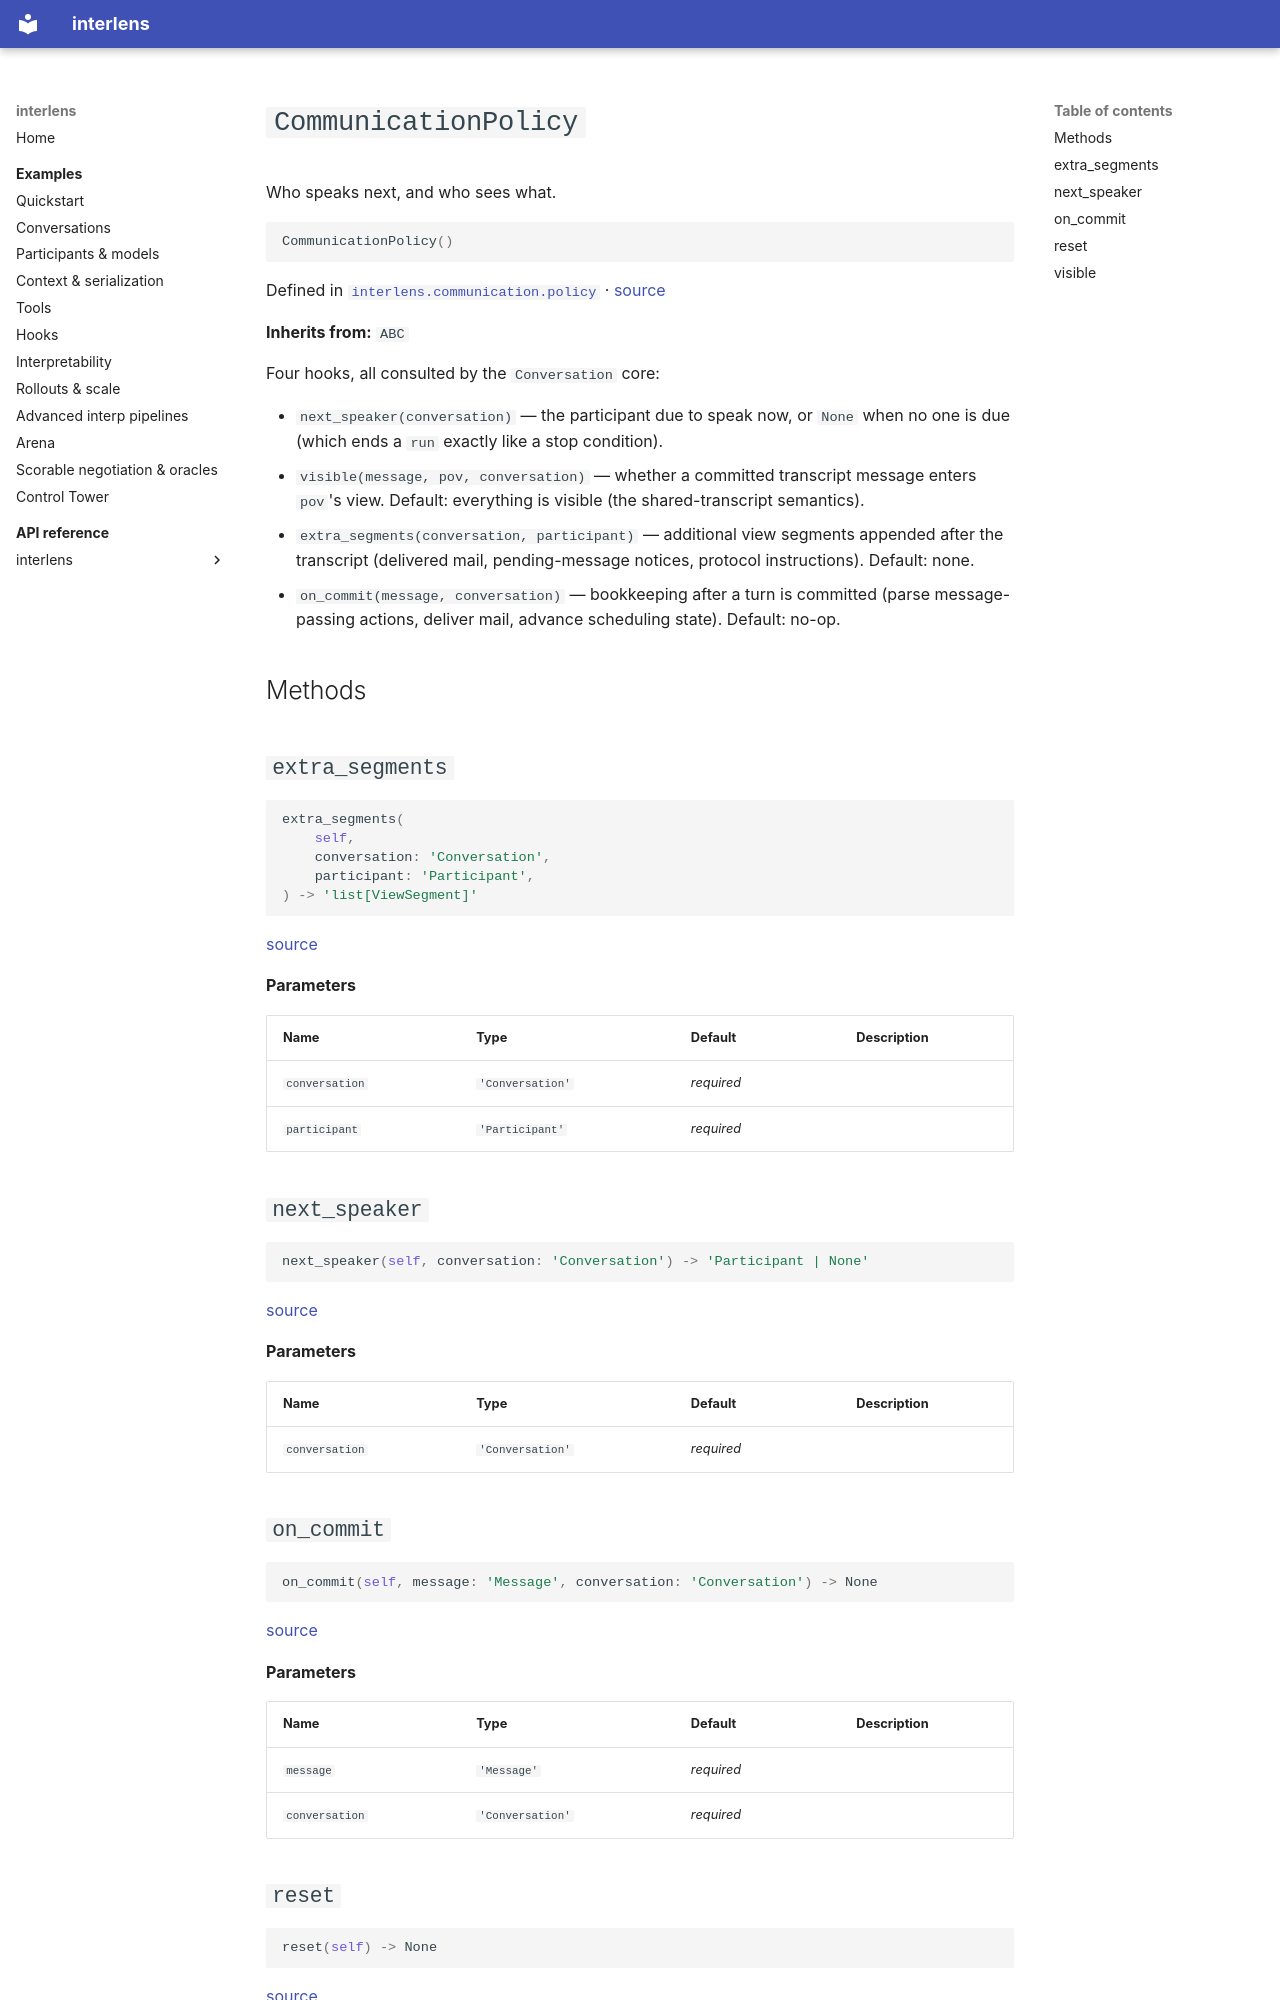

repository: Sid-MB/interlens · page: reference/interlens/communication/policy/CommunicationPolicy/index.html · generator: mkdocs

# `CommunicationPolicy`

Who speaks next, and who sees what.

```python
CommunicationPolicy()
```

Defined in [`interlens.communication.policy`](index.md) · [source](https://github.com/Sid-MB/interlens/blob/main/src/interlens/communication/policy.py#L49-L78)

**Inherits from:** `ABC`

Four hooks, all consulted by the `Conversation` core:

- `next_speaker(conversation)` — the participant due to speak now, or `None` when no one is due (which
  ends a `run` exactly like a stop condition).
- `visible(message, pov, conversation)` — whether a committed transcript message enters `pov`'s view.
  Default: everything is visible (the shared-transcript semantics).
- `extra_segments(conversation, participant)` — additional view segments appended after the transcript
  (delivered mail, pending-message notices, protocol instructions). Default: none.
- `on_commit(message, conversation)` — bookkeeping after a turn is committed (parse message-passing
  actions, deliver mail, advance scheduling state). Default: no-op.

## Methods {#methods}

## `extra_segments` {#extra_segments}

```python
extra_segments(
	self,
	conversation: 'Conversation',
	participant: 'Participant',
) -> 'list[ViewSegment]'
```

[source](https://github.com/Sid-MB/interlens/blob/main/src/interlens/communication/policy.py#L71-L72)

**Parameters**

| Name | Type | Default | Description |
|---|---|---|---|
| `conversation` | `'Conversation'` | *required* |  |
| `participant` | `'Participant'` | *required* |  |

## `next_speaker` {#next_speaker}

```python
next_speaker(self, conversation: 'Conversation') -> 'Participant | None'
```

[source](https://github.com/Sid-MB/interlens/blob/main/src/interlens/communication/policy.py#L64-L66)

**Parameters**

| Name | Type | Default | Description |
|---|---|---|---|
| `conversation` | `'Conversation'` | *required* |  |
